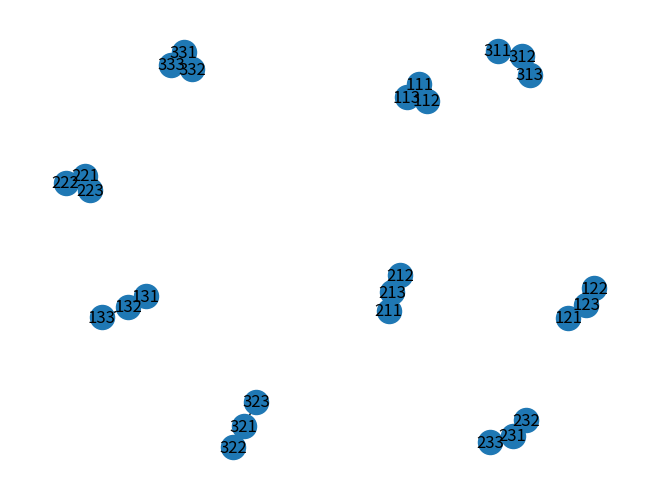

This figure's Python source:
# import numpy as np
# import networkx as nx
# import matplotlib.pyplot as plt
#
# graph = nx.Graph()
# stop = 3
# for node in range(1, stop + 1):
#     graph.add_node(node)
#
# max_number = 2 * stop - 1
# num = 1
# squares = []
# while num ** 2 <= max_number:
#     squares.append(num ** 2)
#     num = num + 1
#
# for first in graph.nodes:
#     for second in graph.nodes:
#         if first < second:
#             summation = first + second
#             if summation in squares:
#                 graph.add_edge(first, second, label = str(summation))
#
# _, ax = plt.subplots()
# ax.set_title("Graph up to" + str(stop) + ".")
# pos = nx.circular_layout(graph)
# nx.draw_networkx_nodes(
#     graph,
#     pos,
#     node_size=500,
#     node_color="white",
#     linewidths=1,
#     edgecolors="black",
#
# )
# nx.draw_networkx_labels(
#     graph,
#     pos,
#     font_size=16,
#     font_family="sans-serif",
# )
# nx.draw_networkx_edges(
#     graph,
#     pos,
#     width=2,
#     alpha=0.5,
#     edge_color="black",
#
# )
# nx.draw_networkx_edge_labels(
#     graph,
#     pos,
#     nx.get_edge_attributes(graph, "label"),
#     font_size=12,
# )
#
# plt.show()

import networkx as nx
import matplotlib.pyplot as plt


def comb(L):
    all = []
    for i in range(3):
        for j in range(3):
            for k in range(3):

                # check if the indexes are not
                # same
                all.append([L[i], L[j], L[k]])

    return all


def num_diff_let(a,b):
    u = zip(a, b)

    x = []
    diff = []
    for i, j in u:
        if i == j:
            continue
        else:
            x.append(j)
            diff = [a.index(i), b.index(j)]

    return x, diff


def graph_maker():
    rm = []
    nodes = comb([1, 2, 3])
    graph = nx.Graph()
    for node in nodes:
        name = f"{node[0]}{node[1]}{node[2]}"
        graph.add_node(name, room=1500)
    for first in graph.nodes:
        # print(first)
        for second in graph.nodes:
            diff, idx = num_diff_let(first, second)
            if len(diff) == 1:
                # if (first[0:-2] == second[0:-2]) or ((first[0] != second[1] and first[0] != second[2]) and first[1] != second[2]):

                if idx[0] == 2:
                    print(first, second, idx)
                    graph.add_edge(first, second)
                    rm.append((second, first))
                else:
                    print(idx)
                    test = True
                    ran1 = range(idx[0], 3)
                    ran2 = range(idx[1],3)
                    for index in ran1:
                        if first[idx[0]] == first[index]:
                            test = False
                    for index in ran2:
                        if first[idx[0]] == first[index]:
                            test = False
                    if test:
                        if first == "333":
                            print(first, second, idx)
                        if (first, second) not in rm:
                            graph.add_edge(first, second)
                            rm.append((second, first))

    pos = nx.spring_layout(graph)
    nx.draw(graph, pos, with_labels=True)
    plt.show()

graph_maker()
# nx.draw_networkx_nodes(
#     graph,
#     pos,
#     node_size=500,
#     node_color="white",
#     linewidths=1,
#     edgecolors="black",
#
# )
# nx.draw_networkx_labels(
#     graph,
#     pos,
#     font_size=16,
#     font_family="sans-serif",
# )
# nx.draw(graph, pos, with_labels=True)
# plt.show()
